Photos from the image-classification dataset "data" in the GitHub repository uwenayoallain/alu-mlp-summative. Its 5 classes are: cercospora leaf spot, healthy, leaf miner, phoma leaf disease, coffee leaf rust.

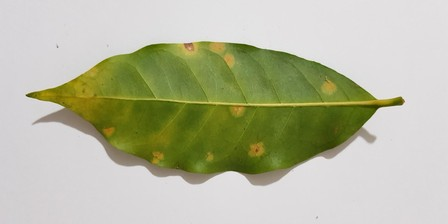
Label: coffee leaf rust

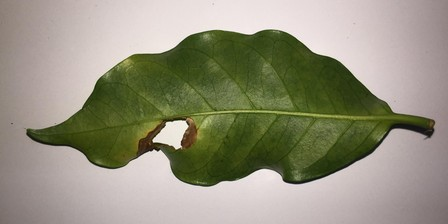
Label: leaf miner

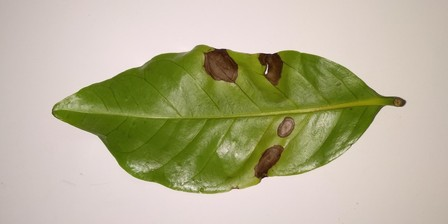
Label: phoma leaf disease

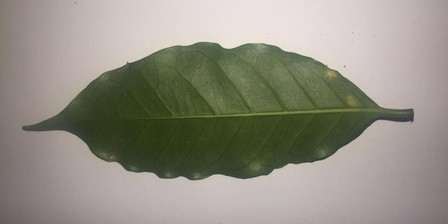
Label: coffee leaf rust

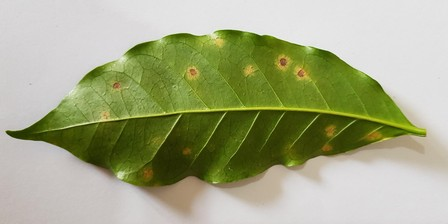
Label: coffee leaf rust

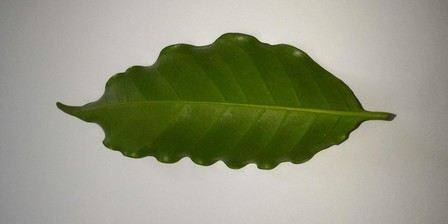
Label: healthy
